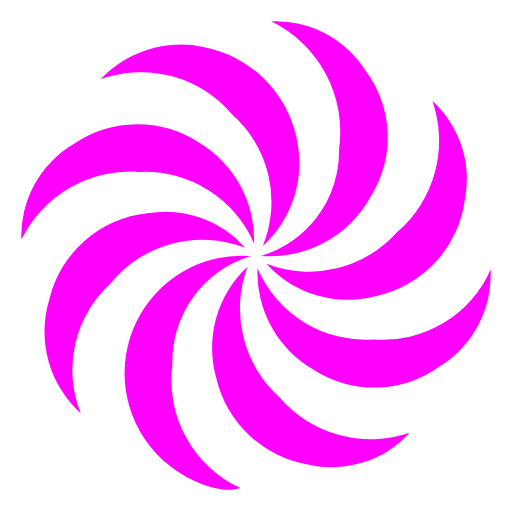
t = 0.00 s
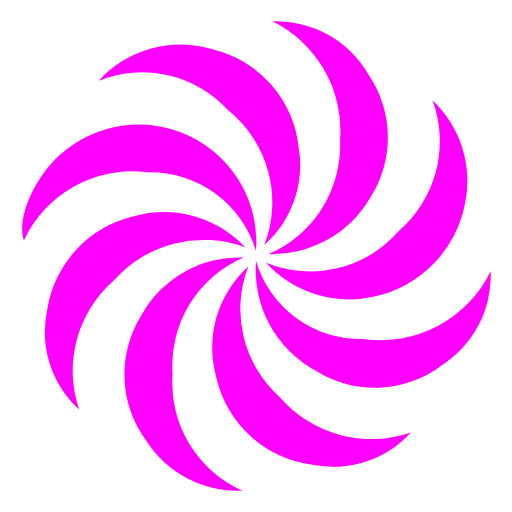
t = 0.38 s
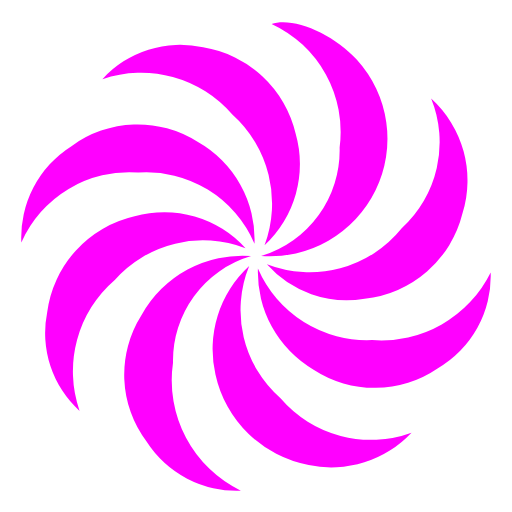
t = 0.75 s
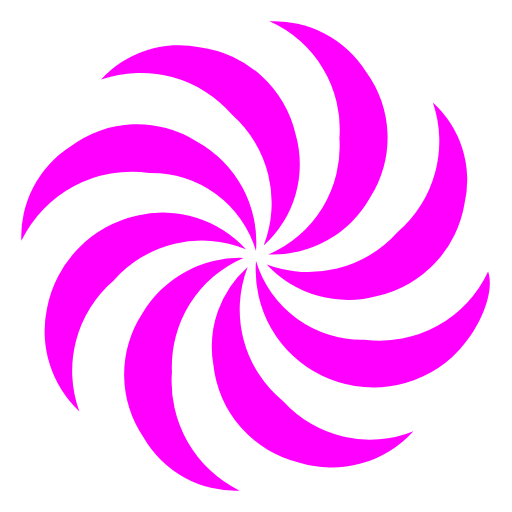
t = 1.13 s

The animated SVG that drew these frames (rendered in a browser with its animation timeline set to each time). Animation: 1 SMIL element (animateTransform=1); one cycle of 1.50 s, repeats indefinitely.

<svg xmlns="http://www.w3.org/2000/svg" width="100%" height="100%" viewBox="0 0 24 24"><path fill="#f0f" d="M20.27,4.74a4.93,4.93,0,0,1,1.52,4.61,5.32,5.32,0,0,1-4.1,4.51,5.12,5.12,0,0,1-5.2-1.5,5.53,5.53,0,0,0,6.13-1.48A5.66,5.66,0,0,0,20.27,4.74ZM12.32,11.53a5.49,5.49,0,0,0-1.47-6.2A5.57,5.57,0,0,0,4.71,3.72,5.17,5.17,0,0,1,9.53,2.2,5.52,5.52,0,0,1,13.9,6.45,5.28,5.28,0,0,1,12.32,11.53ZM19.2,20.29a4.92,4.92,0,0,1-4.72,1.49,5.32,5.32,0,0,1-4.34-4.05A5.2,5.2,0,0,1,11.6,12.5a5.6,5.6,0,0,0,1.51,6.13A5.63,5.63,0,0,0,19.2,20.29ZM3.79,19.38A5.18,5.18,0,0,1,2.32,14a5.3,5.3,0,0,1,4.59-4,5,5,0,0,1,4.58,1.61,5.55,5.55,0,0,0-6.32,1.69A5.46,5.46,0,0,0,3.79,19.38ZM12.23,12a5.11,5.11,0,0,0,3.66-5,5.75,5.75,0,0,0-3.18-6,5,5,0,0,1,4.42,2.3,5.21,5.21,0,0,1,.24,5.92A5.4,5.4,0,0,1,12.23,12ZM11.76,12a5.18,5.18,0,0,0-3.68,5.09,5.58,5.58,0,0,0,3.19,5.79c-1,.35-2.9-.46-4-1.68A5.51,5.51,0,0,1,11.76,12ZM23,12.63a5.07,5.07,0,0,1-2.35,4.52,5.23,5.23,0,0,1-5.91.2,5.24,5.24,0,0,1-2.67-4.77,5.51,5.51,0,0,0,5.45,3.33A5.52,5.52,0,0,0,23,12.63ZM1,11.23a5,5,0,0,1,2.49-4.5,5.23,5.23,0,0,1,5.81-.06,5.3,5.3,0,0,1,2.61,4.74A5.56,5.56,0,0,0,6.56,8.06,5.71,5.71,0,0,0,1,11.23Z"><animateTransform attributeName="transform" dur="1.5s" repeatCount="indefinite" type="rotate" values="0 12 12;360 12 12"/></path></svg>
